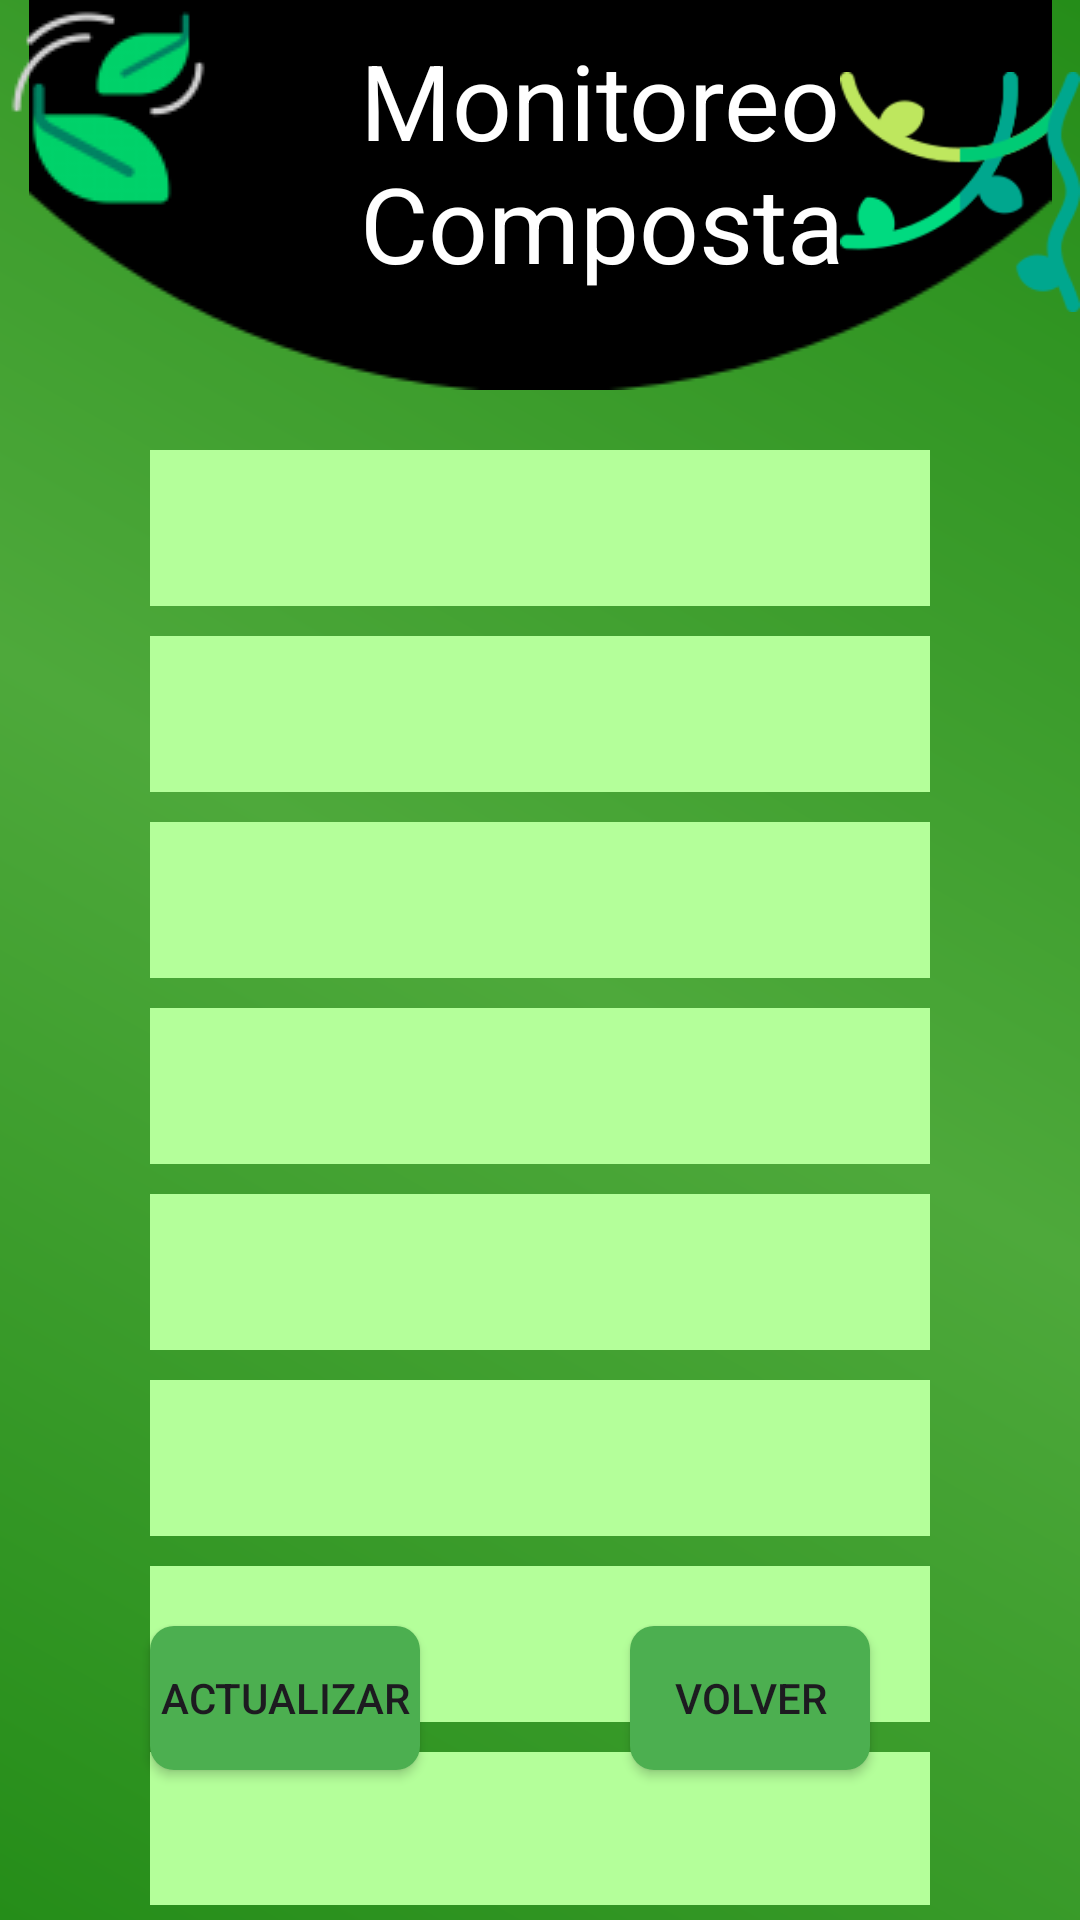

Layout XML and referenced resources for this Android screen:
<!-- AndroidManifest.xml: application theme Theme.ProyectoApp2 -->
<!-- res/layout/activity_historial.xml -->
<?xml version="1.0" encoding="utf-8"?>
<RelativeLayout xmlns:android="http://schemas.android.com/apk/res/android"
    xmlns:app="http://schemas.android.com/apk/res-auto"
    xmlns:tools="http://schemas.android.com/tools"
    android:layout_width="match_parent"
    android:layout_height="match_parent"
    android:background="@drawable/background"
    tools:context=".MainActivity">

    <TextView
        android:id                  ="@+id/tvResultado2"
        android:layout_width        ="321dp"
        android:layout_height       ="52dp"
        android:layout_marginStart  ="50dp"
        android:layout_marginTop    ="150dp"
        android:layout_marginEnd    ="50dp"
        android:layout_marginBottom ="50dp"
        android:background          ="#b4ff9a"
        android:gravity             ="center"
        android:radius              ="1000dp"
        android:textColor           ="@color/black"
        android:textSize            ="24dp"
        app:layout_constraintBottom_toTopOf     ="@+id/textView"
        app:layout_constraintEnd_toEndOf        ="parent"
        app:layout_constraintStart_toStartOf    ="parent"
        app:layout_constraintTop_toTopOf        ="parent"
        tools:ignore="UnknownId" />

    <Button
        android:id                  ="@+id/btnActualizar"
        android:layout_width        ="match_parent"
        android:layout_height       ="wrap_content"
        android:layout_alignParentBottom    ="true"
        android:layout_marginStart  ="50dp"
        android:layout_marginTop    ="100dp"
        android:layout_marginEnd    ="220dp"
        android:layout_marginBottom ="50dp"
        android:background          ="@drawable/boton"
        android:text                ="Actualizar" />

    <TextView
        android:id                  ="@+id/dato1"
        android:layout_width        ="321dp"
        android:layout_height       ="52dp"
        android:layout_marginStart  ="50dp"
        android:layout_marginTop    ="150dp"
        android:layout_marginEnd    ="50dp"
        android:layout_marginBottom ="5dp"
        android:background          ="#b4ff9a"
        android:gravity             ="center"
        android:radius              ="1000dp"
        android:textColor           ="@color/black"
        android:textSize            ="24dp"
        app:layout_constraintBottom_toTopOf     ="@+id/textView"
        app:layout_constraintEnd_toEndOf        ="parent"
        app:layout_constraintStart_toStartOf    ="parent"
        app:layout_constraintTop_toTopOf        ="parent"
        tools:ignore                ="UnknownId" />



    <TextView
        android:id                  ="@+id/dato2"
        android:layout_width        ="321dp"
        android:layout_height       ="52dp"
        android:layout_marginStart  ="50dp"
        android:layout_marginTop    ="5dp"
        android:layout_marginEnd    ="50dp"
        android:layout_marginBottom ="5dp"
        android:background          ="#b4ff9a"
        android:gravity             ="center"
        android:radius              ="1000dp"
        android:textColor           ="@color/black"
        android:textSize            ="24dp"
        android:layout_below        ="@id/dato1"
        app:layout_constraintBottom_toTopOf     ="parent"
        app:layout_constraintEnd_toEndOf        ="parent"
        app:layout_constraintStart_toStartOf    ="parent"
        app:layout_constraintTop_toTopOf        ="parent"
        tools:ignore                ="UnknownId" />

    <TextView
        android:id                  ="@+id/dato3"
        android:layout_width        ="321dp"
        android:layout_height       ="52dp"
        android:layout_marginStart  ="50dp"
        android:layout_marginTop    ="5dp"
        android:layout_marginEnd    ="50dp"
        android:layout_marginBottom ="5dp"
        android:background          ="#b4ff9a"
        android:gravity             ="center"
        android:radius              ="1000dp"
        android:textColor           ="@color/black"
        android:textSize            ="24dp"
        android:layout_below        ="@id/dato2"
        app:layout_constraintBottom_toTopOf     ="parent"
        app:layout_constraintEnd_toEndOf        ="parent"
        app:layout_constraintStart_toStartOf    ="parent"
        app:layout_constraintTop_toTopOf        ="parent"
        tools:ignore="UnknownId" />

    <TextView
        android:id="@+id/dato4"
        android:layout_width="321dp"
        android:layout_height="52dp"
        android:layout_marginStart="50dp"
        android:layout_marginTop="5dp"
        android:layout_marginEnd="50dp"
        android:layout_marginBottom="5dp"
        android:background="#b4ff9a"
        android:gravity="center"
        android:radius="1000dp"
        android:textColor="@color/black"
        android:textSize="24dp"
        android:layout_below="@id/dato3"
        app:layout_constraintBottom_toTopOf="parent"
        app:layout_constraintEnd_toEndOf="parent"
        app:layout_constraintStart_toStartOf="parent"
        app:layout_constraintTop_toTopOf="parent"
        tools:ignore="UnknownId" />

    <TextView
        android:id="@+id/dato5"
        android:layout_width="321dp"
        android:layout_height="52dp"
        android:layout_marginStart="50dp"
        android:layout_marginTop="5dp"
        android:layout_marginEnd="50dp"
        android:layout_marginBottom="5dp"
        android:background="#b4ff9a"
        android:gravity="center"
        android:radius="1000dp"
        android:textColor="@color/black"
        android:textSize="24dp"
        android:layout_below="@id/dato4"
        app:layout_constraintBottom_toTopOf="parent"
        app:layout_constraintEnd_toEndOf="parent"
        app:layout_constraintStart_toStartOf="parent"
        app:layout_constraintTop_toTopOf="parent"
        tools:ignore="UnknownId" />

    <TextView
        android:id="@+id/dato6"
        android:layout_width="321dp"
        android:layout_height="52dp"
        android:layout_marginStart="50dp"
        android:layout_marginTop="5dp"
        android:layout_marginEnd="50dp"
        android:layout_marginBottom="5dp"
        android:background="#b4ff9a"
        android:gravity="center"
        android:radius="1000dp"
        android:textColor="@color/black"
        android:textSize="24dp"
        android:layout_below="@id/dato5"
        app:layout_constraintBottom_toTopOf="parent"
        app:layout_constraintEnd_toEndOf="parent"
        app:layout_constraintStart_toStartOf="parent"
        app:layout_constraintTop_toTopOf="parent"
        tools:ignore="UnknownId" />

    <TextView
        android:id="@+id/dato7"
        android:layout_width="321dp"
        android:layout_height="52dp"
        android:layout_marginStart="50dp"
        android:layout_marginTop="5dp"
        android:layout_marginEnd="50dp"
        android:layout_marginBottom="5dp"
        android:background="#b4ff9a"
        android:gravity="center"
        android:radius="1000dp"
        android:textColor="@color/black"
        android:textSize="24dp"
        android:layout_below="@id/dato6"
        app:layout_constraintBottom_toTopOf="parent"
        app:layout_constraintEnd_toEndOf="parent"
        app:layout_constraintStart_toStartOf="parent"
        app:layout_constraintTop_toTopOf="parent"
        tools:ignore="UnknownId" />

    <TextView
        android:id="@+id/dato8"
        android:layout_width="321dp"
        android:layout_height="52dp"
        android:layout_marginStart="50dp"
        android:layout_marginTop="5dp"
        android:layout_marginEnd="50dp"
        android:layout_marginBottom="5dp"
        android:background="#b4ff9a"
        android:gravity="center"
        android:radius="1000dp"
        android:textColor="@color/black"
        android:textSize="24dp"
        android:layout_below="@id/dato7"
        app:layout_constraintBottom_toTopOf="parent"
        app:layout_constraintEnd_toEndOf="parent"
        app:layout_constraintStart_toStartOf="parent"
        app:layout_constraintTop_toTopOf="parent"
        tools:ignore="UnknownId" />

    <ImageView
        android:id                          ="@+id/imgCirculoSuperior"
        android:layout_width                ="425dp"
        android:layout_height               ="wrap_content"
        app:srcCompat                       ="@drawable/circulosup" />


    <ImageView
        android:id                          ="@+id/imgEnrededadera"
        android:layout_width                ="wrap_content"
        android:layout_height               ="wrap_content"
        android:layout_marginStart          ="280dp"
        app:srcCompat                       ="@drawable/enredaderas" />


    <TextView
        android:id                          ="@+id/tvTitulo"
        android:layout_width                ="wrap_content"
        android:layout_height               ="wrap_content"
        android:layout_gravity              ="center"
        android:layout_marginStart          ="120dp"
        android:layout_marginTop            ="10dp"
        android:text                        ="Monitoreo Composta"
        android:textColor                   ="@color/white"
        android:textSize                    ="35dp" />

    <Button
        android:id                          ="@+id/volverBtn"
        android:layout_width                ="match_parent"
        android:layout_height               ="wrap_content"
        android:layout_marginStart          ="210dp"
        android:layout_marginEnd            ="70dp"
        android:layout_marginTop            ="100dp"
        android:layout_marginBottom         ="50dp"
        android:text                        ="Volver"
        android:background                  ="@drawable/boton"
        android:layout_alignParentBottom    ="true"/>


    <ImageView
        android:id                          ="@+id/imgHoja"
        android:layout_width                ="wrap_content"
        android:layout_height               ="wrap_content"
        app:srcCompat                       ="@drawable/hojita" />

</RelativeLayout>
<!-- resources referenced by this layout -->
<resources>
  <!-- drawable background (drawable) -->
  <shape xmlns:android="http://schemas.android.com/apk/res/android"
      android:shape="rectangle">
  
      <gradient
          android:type        ="linear"
          android:angle       ="45"
          android:startColor  ="#258d19"
          android:centerColor ="#4ea93b"
          android:endColor    ="#258d19"/>
  </shape>
  <!-- drawable boton (drawable) -->
  <selector xmlns:android="http://schemas.android.com/apk/res/android">
      <item android:state_pressed="true">
          <shape android:shape="rectangle">
              <corners android:radius="8dp" />
              <solid android:color="#388E3C" />
          </shape>
      </item>
      <item>
          <shape android:shape="rectangle">
              <corners android:radius="8dp" />
              <solid android:color="#4CAF50" />
          </shape>
      </item>
  </selector>
  <!-- drawable circulosup: png bitmap (drawable, 2083 bytes) -->
  <!-- drawable enredaderas: png bitmap (drawable, 6401 bytes) -->
  <!-- drawable hojita: png bitmap (drawable, 2383 bytes) -->
  <style name="Theme.ProyectoApp2" parent="Base.Theme.ProyectoApp2" />
  <style name="Base.Theme.ProyectoApp2" parent="Theme.Material3.DayNight.NoActionBar">
          
          
      </style>
  <!-- not gathered from this repository: default colours our renderer supplied (Android Studio template values) -->
  <color name="black">#FF000000</color>
  <color name="white">#FFFFFFFF</color>
</resources>
